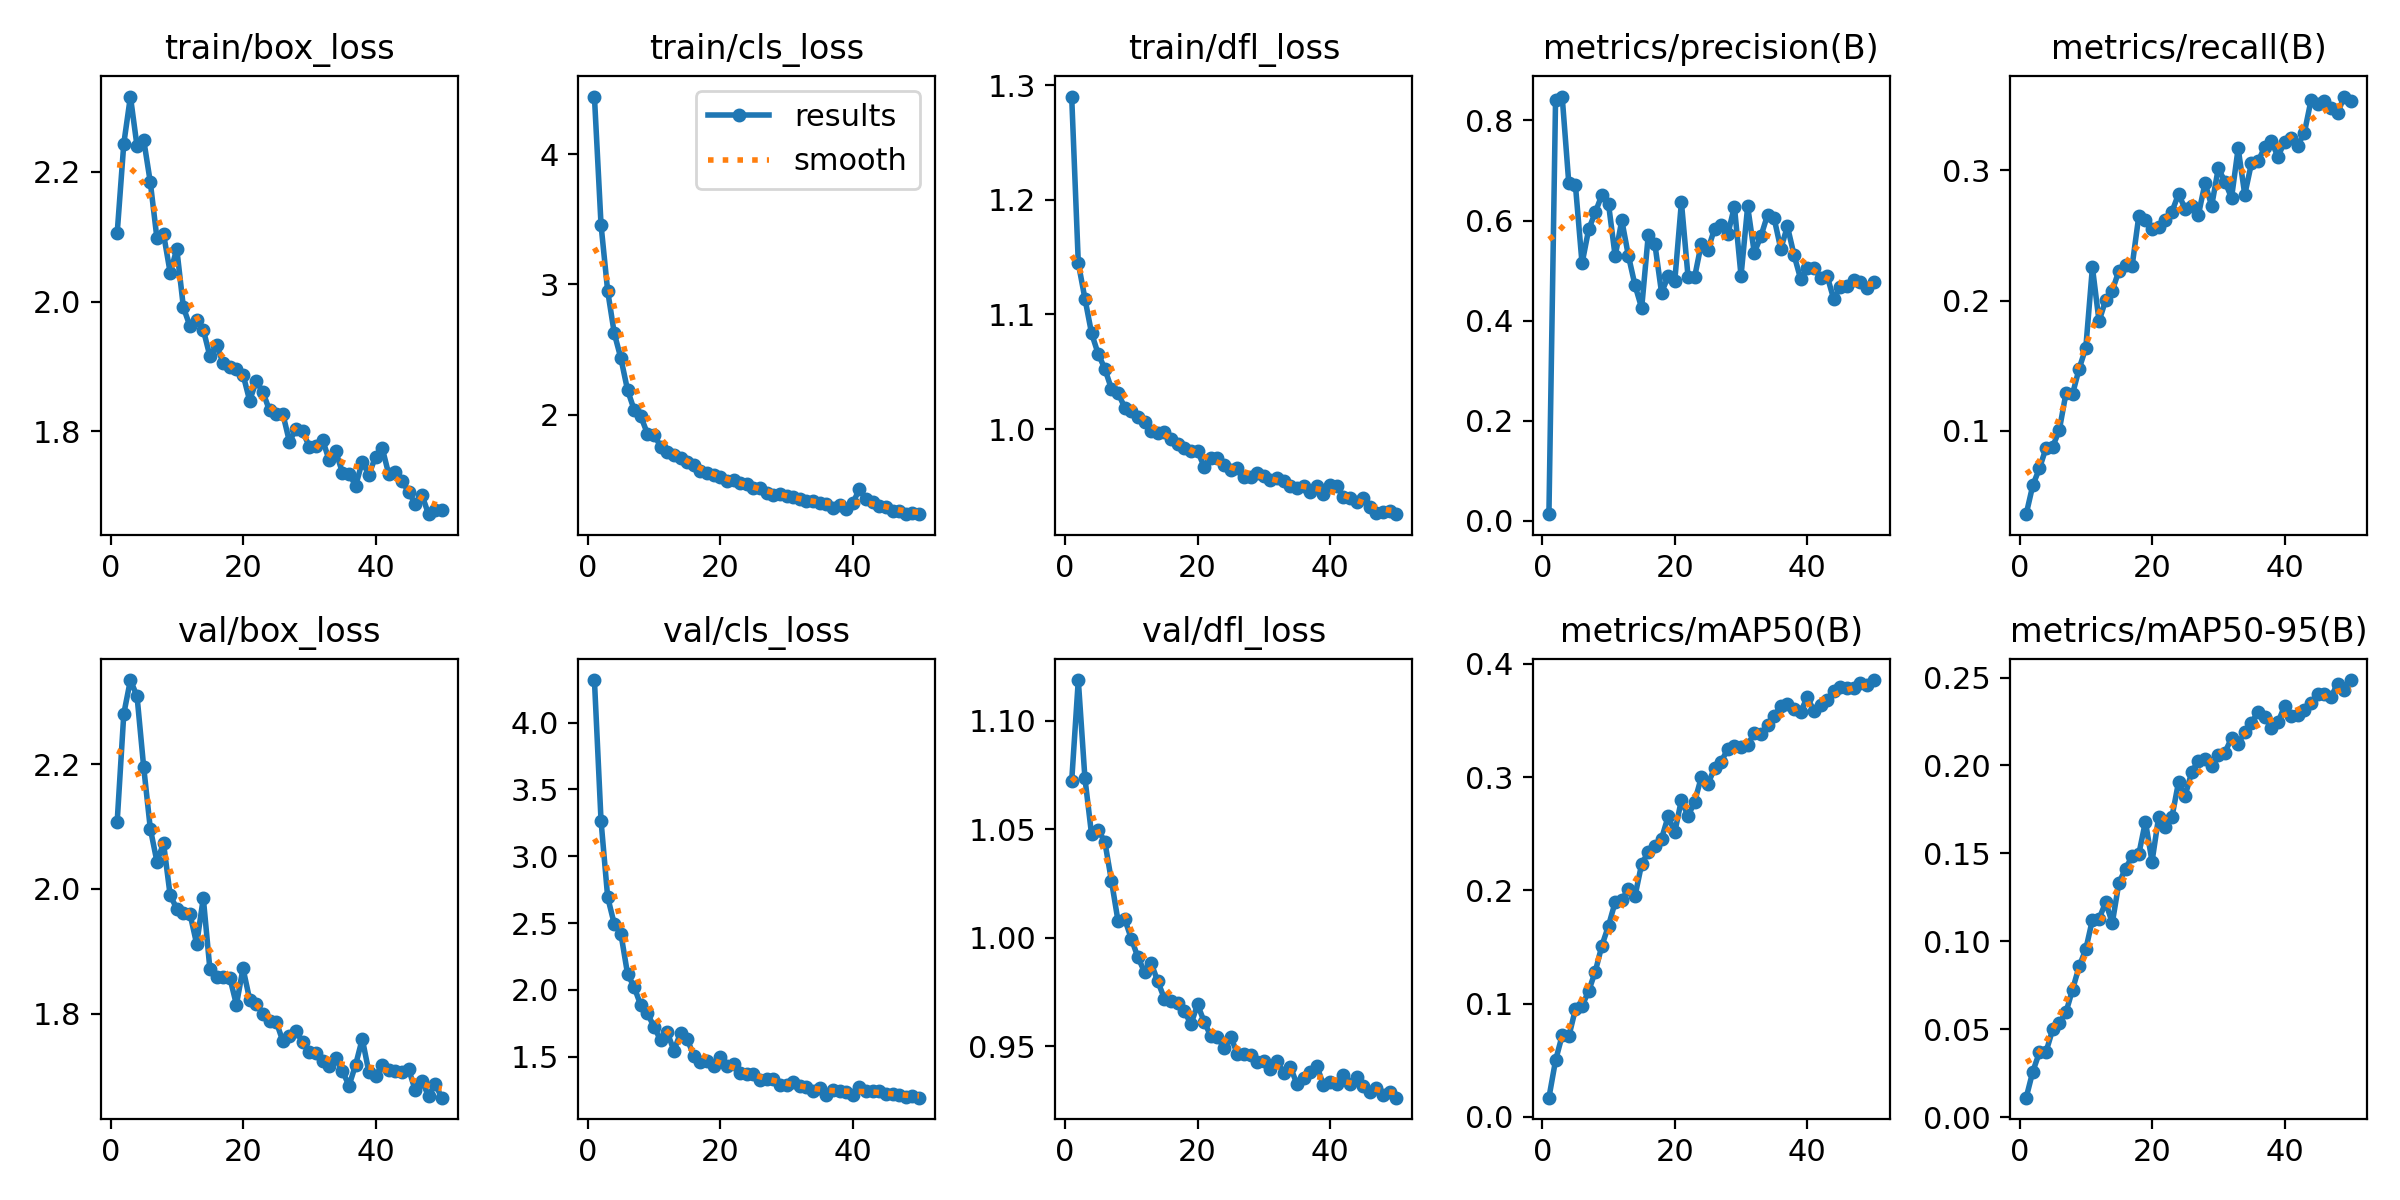

The table this chart was drawn from, first rows:
epoch, time, train/box_loss, train/cls_loss, train/dfl_loss, metrics/precision(B), metrics/recall(B), metrics/mAP50(B), metrics/mAP50-95(B), val/box_loss, val/cls_loss, val/dfl_loss, lr/pg0, lr/pg1, lr/pg2
1, 28.29, 2.105, 4.442, 1.29, 0.01349, 0.03588, 0.01703, 0.01101, 2.108, 4.318, 1.072, 0.0001902, 0.0001902, 0.0001902
2, 47.01, 2.244, 3.456, 1.145, 0.8402, 0.05807, 0.04986, 0.02589, 2.281, 3.263, 1.119, 0.0003786, 0.0003786, 0.0003786
3, 65.8, 2.316, 2.95, 1.114, 0.8476, 0.07103, 0.07201, 0.03676, 2.335, 2.693, 1.074, 0.0005592, 0.0005592, 0.0005592
4, 84.18, 2.24, 2.624, 1.084, 0.6744, 0.08674, 0.07104, 0.03714, 2.309, 2.492, 1.048, 0.0005531, 0.0005531, 0.0005531
5, 102.9, 2.25, 2.432, 1.066, 0.6707, 0.08759, 0.09509, 0.04981, 2.195, 2.419, 1.05, 0.0005414, 0.0005414, 0.0005414
6, 121.1, 2.184, 2.189, 1.053, 0.5143, 0.1005, 0.09798, 0.05337, 2.097, 2.119, 1.044, 0.0005298, 0.0005298, 0.0005298
7, 139.9, 2.098, 2.037, 1.035, 0.5824, 0.1286, 0.1112, 0.05954, 2.044, 2.021, 1.026, 0.0005181, 0.0005181, 0.0005181
8, 158.3, 2.104, 1.987, 1.032, 0.6164, 0.1282, 0.1284, 0.07249, 2.073, 1.884, 1.008, 0.0005065, 0.0005065, 0.0005065
9, 177.6, 2.045, 1.855, 1.019, 0.6513, 0.1477, 0.1514, 0.08571, 1.99, 1.823, 1.009, 0.0004949, 0.0004949, 0.0004949
10, 197.2, 2.081, 1.847, 1.016, 0.6328, 0.1636, 0.1689, 0.09539, 1.969, 1.723, 0.9996, 0.0004832, 0.0004832, 0.0004832
11, 217.2, 1.991, 1.756, 1.011, 0.5287, 0.2255, 0.1897, 0.1123, 1.962, 1.622, 0.991, 0.0004716, 0.0004716, 0.0004716
12, 236.2, 1.962, 1.713, 1.007, 0.6004, 0.1842, 0.1917, 0.1127, 1.96, 1.681, 0.9843, 0.0004599, 0.0004599, 0.0004599
13, 255.4, 1.972, 1.691, 0.9989, 0.5296, 0.2003, 0.2011, 0.1221, 1.912, 1.545, 0.9884, 0.0004483, 0.0004483, 0.0004483
14, 273.5, 1.957, 1.665, 0.9971, 0.4703, 0.2077, 0.1952, 0.1104, 1.986, 1.677, 0.9799, 0.0004366, 0.0004366, 0.0004366
15, 292.6, 1.916, 1.633, 0.9979, 0.4252, 0.2229, 0.2234, 0.1333, 1.871, 1.631, 0.972, 0.000425, 0.000425, 0.000425
16, 312, 1.933, 1.617, 0.9918, 0.5714, 0.2271, 0.2338, 0.1412, 1.858, 1.508, 0.971, 0.0004134, 0.0004134, 0.0004134
17, 331, 1.905, 1.569, 0.9872, 0.5524, 0.2268, 0.239, 0.1485, 1.859, 1.463, 0.9701, 0.0004017, 0.0004017, 0.0004017
18, 350.5, 1.899, 1.554, 0.984, 0.4561, 0.2649, 0.2457, 0.1495, 1.858, 1.47, 0.9665, 0.0003901, 0.0003901, 0.0003901
19, 371.3, 1.895, 1.54, 0.9814, 0.4884, 0.2617, 0.2653, 0.1681, 1.815, 1.431, 0.9601, 0.0003784, 0.0003784, 0.0003784
20, 390.8, 1.887, 1.519, 0.981, 0.4797, 0.2549, 0.2513, 0.1453, 1.873, 1.499, 0.9693, 0.0003668, 0.0003668, 0.0003668
21, 409.7, 1.847, 1.488, 0.9673, 0.6367, 0.2566, 0.2799, 0.1708, 1.823, 1.429, 0.9614, 0.0003552, 0.0003552, 0.0003552
22, 428.5, 1.878, 1.497, 0.9752, 0.488, 0.2621, 0.2654, 0.1653, 1.816, 1.447, 0.9548, 0.0003435, 0.0003435, 0.0003435
23, 446.6, 1.86, 1.478, 0.9749, 0.4875, 0.2682, 0.2784, 0.1706, 1.8, 1.38, 0.9544, 0.0003319, 0.0003319, 0.0003319
24, 465.2, 1.832, 1.465, 0.9685, 0.5534, 0.2819, 0.2997, 0.1905, 1.789, 1.37, 0.9493, 0.0003202, 0.0003202, 0.0003202
25, 484.5, 1.827, 1.439, 0.9647, 0.5413, 0.2704, 0.2938, 0.1829, 1.788, 1.373, 0.9546, 0.0003086, 0.0003086, 0.0003086
26, 503.6, 1.827, 1.436, 0.9666, 0.5836, 0.273, 0.308, 0.1964, 1.756, 1.323, 0.9467, 0.0002969, 0.0002969, 0.0002969
27, 523.2, 1.784, 1.402, 0.9584, 0.5912, 0.2659, 0.3137, 0.2028, 1.764, 1.332, 0.9467, 0.0002853, 0.0002853, 0.0002853
28, 542.2, 1.804, 1.386, 0.9583, 0.5723, 0.2903, 0.3247, 0.2038, 1.772, 1.334, 0.9461, 0.0002737, 0.0002737, 0.0002737
29, 560.8, 1.8, 1.391, 0.9621, 0.6279, 0.2728, 0.3274, 0.1995, 1.754, 1.285, 0.9427, 0.000262, 0.000262, 0.000262
30, 579.5, 1.776, 1.378, 0.9589, 0.4897, 0.3016, 0.3269, 0.2059, 1.739, 1.285, 0.9434, 0.0002504, 0.0002504, 0.0002504
31, 598.2, 1.778, 1.37, 0.9556, 0.628, 0.2915, 0.3283, 0.2074, 1.738, 1.311, 0.9394, 0.0002387, 0.0002387, 0.0002387
32, 616.7, 1.787, 1.354, 0.9575, 0.5357, 0.2789, 0.3389, 0.2156, 1.724, 1.283, 0.9432, 0.0002271, 0.0002271, 0.0002271
33, 634.9, 1.755, 1.335, 0.9552, 0.5686, 0.317, 0.3382, 0.2124, 1.717, 1.274, 0.938, 0.0002154, 0.0002154, 0.0002154
34, 654.2, 1.769, 1.337, 0.9506, 0.611, 0.2813, 0.346, 0.2189, 1.728, 1.246, 0.9407, 0.0002038, 0.0002038, 0.0002038
35, 674.1, 1.736, 1.319, 0.9489, 0.6043, 0.3054, 0.3537, 0.2242, 1.708, 1.263, 0.9327, 0.0001922, 0.0001922, 0.0001922
36, 693.6, 1.735, 1.316, 0.9502, 0.5433, 0.307, 0.3632, 0.2305, 1.685, 1.215, 0.9357, 0.0001805, 0.0001805, 0.0001805
37, 713.4, 1.716, 1.286, 0.9457, 0.5883, 0.3178, 0.3648, 0.2278, 1.718, 1.252, 0.9384, 0.0001689, 0.0001689, 0.0001689
38, 732.5, 1.753, 1.307, 0.9508, 0.5313, 0.3227, 0.3604, 0.2212, 1.76, 1.24, 0.9412, 0.0001572, 0.0001572, 0.0001572
39, 751.1, 1.733, 1.279, 0.9438, 0.4832, 0.3106, 0.3576, 0.2245, 1.706, 1.237, 0.9323, 0.0001456, 0.0001456, 0.0001456
40, 769.7, 1.761, 1.321, 0.9511, 0.5056, 0.3219, 0.3705, 0.2336, 1.7, 1.21, 0.9337, 0.0001339, 0.0001339, 0.0001339
41, 791.7, 1.775, 1.429, 0.9509, 0.505, 0.3246, 0.3584, 0.2281, 1.718, 1.27, 0.9327, 0.0001223, 0.0001223, 0.0001223
42, 810.4, 1.733, 1.354, 0.941, 0.4856, 0.3192, 0.3636, 0.2285, 1.71, 1.246, 0.9367, 0.0001107, 0.0001107, 0.0001107
43, 828.9, 1.738, 1.328, 0.9399, 0.4891, 0.329, 0.368, 0.2314, 1.709, 1.246, 0.9326, 9.90192e-05, 9.90192e-05, 9.90192e-05
44, 847.8, 1.723, 1.298, 0.9364, 0.4427, 0.354, 0.3761, 0.2354, 1.707, 1.246, 0.9357, 8.73768e-05, 8.73768e-05, 8.73768e-05
45, 867.7, 1.707, 1.295, 0.9399, 0.4678, 0.3513, 0.3797, 0.2405, 1.711, 1.223, 0.9317, 7.57344e-05, 7.57344e-05, 7.57344e-05
46, 886.6, 1.688, 1.264, 0.9321, 0.4683, 0.3535, 0.3782, 0.2406, 1.677, 1.217, 0.9292, 6.4092e-05, 6.4092e-05, 6.4092e-05
47, 905.6, 1.702, 1.261, 0.9266, 0.4819, 0.3477, 0.3785, 0.2389, 1.692, 1.214, 0.9309, 5.24496e-05, 5.24496e-05, 5.24496e-05
48, 923.7, 1.672, 1.241, 0.9279, 0.4776, 0.3439, 0.3827, 0.2464, 1.668, 1.201, 0.9278, 4.08072e-05, 4.08072e-05, 4.08072e-05
49, 942.3, 1.679, 1.242, 0.9285, 0.4654, 0.3568, 0.3817, 0.2431, 1.687, 1.205, 0.9289, 2.91648e-05, 2.91648e-05, 2.91648e-05
50, 960.6, 1.679, 1.236, 0.9259, 0.4769, 0.353, 0.3857, 0.2486, 1.666, 1.193, 0.9264, 1.75224e-05, 1.75224e-05, 1.75224e-05
